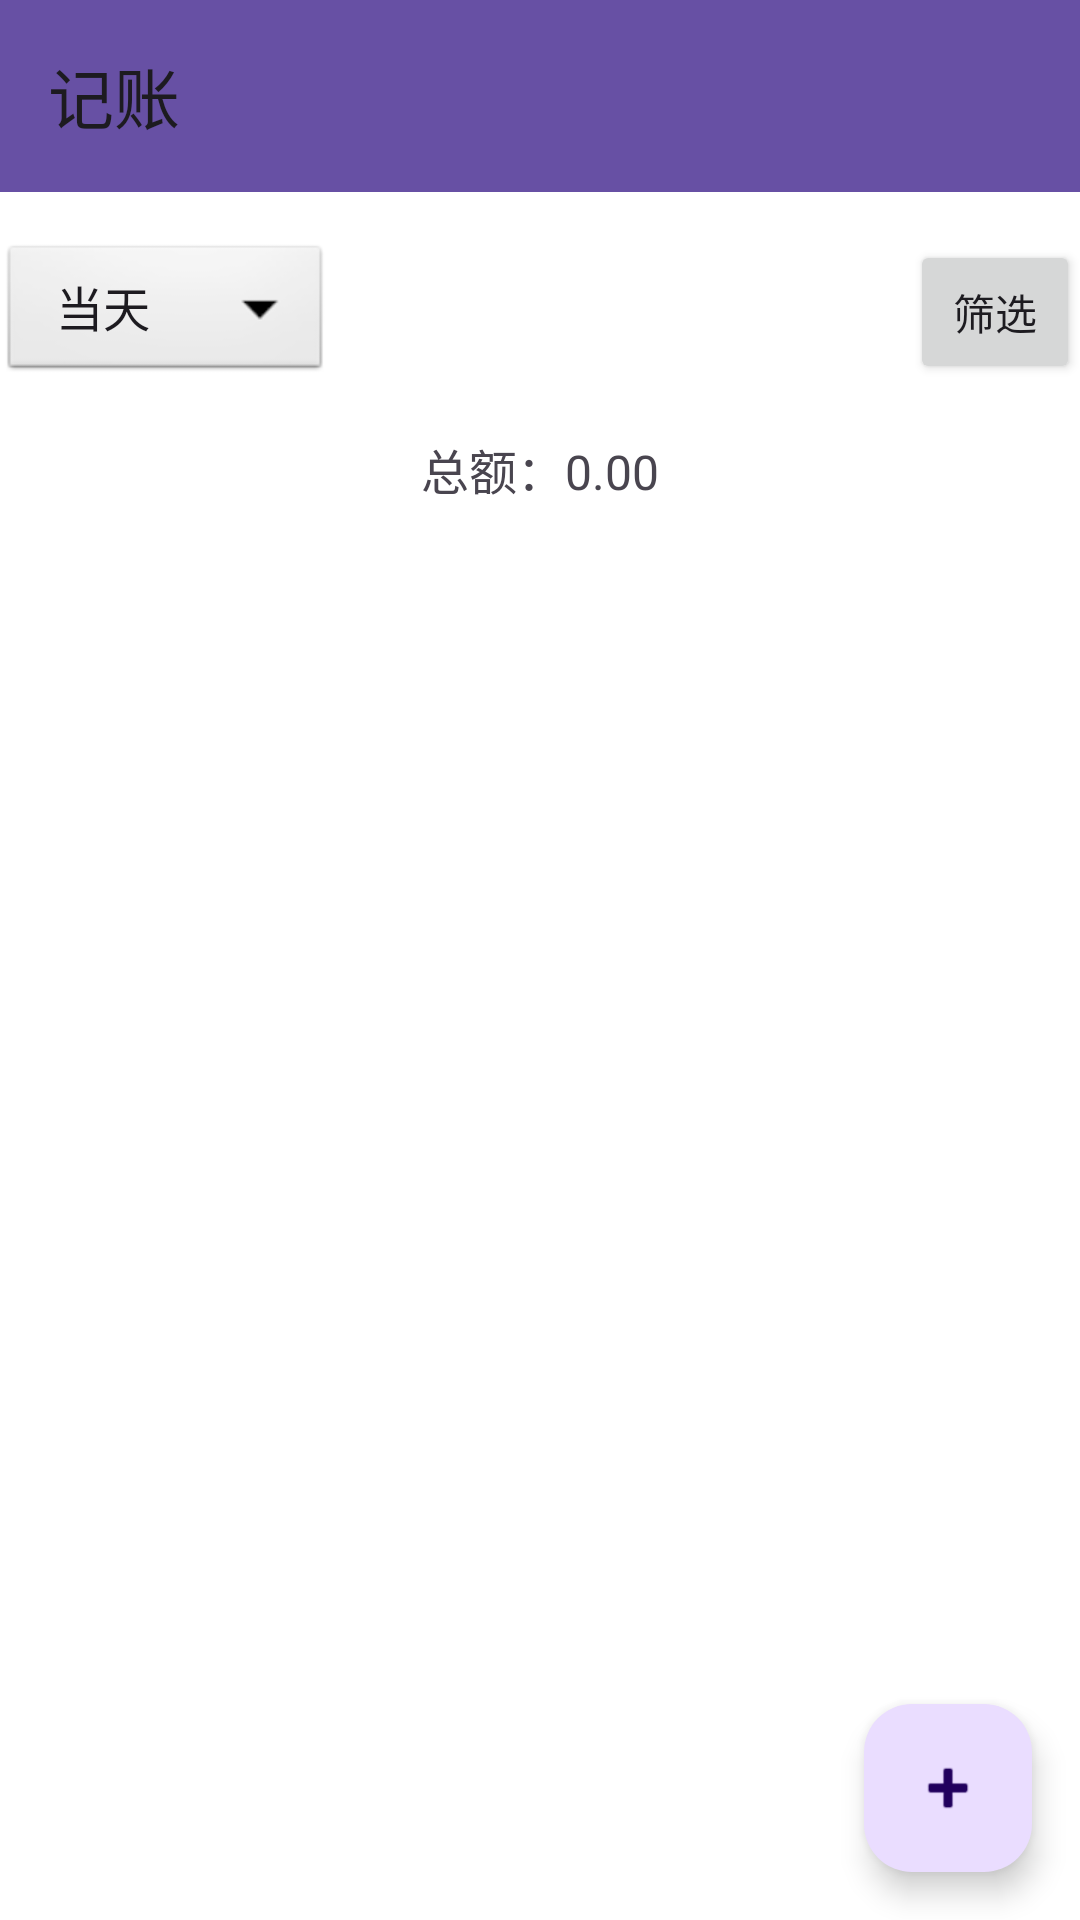

Write the Android layout XML for this screen, with the resource values it uses.
<!-- AndroidManifest.xml: application theme Theme.Personalassistant -->
<!-- res/layout/activity_expense.xml -->
<?xml version="1.0" encoding="utf-8"?>
<RelativeLayout xmlns:android="http://schemas.android.com/apk/res/android"
    xmlns:app="http://schemas.android.com/apk/res-auto"
    xmlns:tools="http://schemas.android.com/tools"
    android:layout_width="match_parent"
    android:layout_height="match_parent"
    android:background="@android:color/background_light"
    tools:context=".ExpenseActivity">

    <androidx.appcompat.widget.Toolbar
        android:id="@+id/expenseToolbar"
        android:layout_width="match_parent"
        android:layout_height="?attr/actionBarSize"
        android:background="?attr/colorPrimary"
        app:popupTheme="@style/ThemeOverlay.AppCompat.Light"
        app:title="记账" />

    <RelativeLayout
        android:layout_width="match_parent"
        android:layout_height="match_parent"
        android:layout_below="@id/expenseToolbar">

        <Spinner
            android:id="@+id/timeRangeSpinner"
            android:layout_width="wrap_content"
            android:layout_height="wrap_content"
            android:layout_gravity="center"
            android:layout_marginTop="16dp"
            android:background="@android:drawable/btn_dropdown"
            android:entries="@array/time_ranges"
            android:spinnerMode="dropdown" />

        <TextView
            android:id="@+id/totalAmountTextView"
            android:layout_width="wrap_content"
            android:layout_height="wrap_content"
            android:layout_below="@+id/timeRangeSpinner"
            android:layout_centerHorizontal="true"
            android:layout_marginTop="16dp"
            android:text="总额：0.00"
            android:textSize="16sp" />

        <Button
            android:id="@+id/btnFilter"
            android:layout_width="wrap_content"
            android:layout_height="wrap_content"
            android:layout_marginStart="193dp"
            android:layout_marginTop="16dp"
            android:layout_toEndOf="@+id/timeRangeSpinner"
            android:onClick="onFilterButtonClick"
            android:text="筛选" />


        <androidx.recyclerview.widget.RecyclerView
            android:id="@+id/recyclerViewExpense"
            android:layout_width="match_parent"
            android:layout_height="0dp"
            android:layout_below="@+id/totalAmountTextView"
            android:layout_above="@+id/fabAddExpense"
            android:padding="8dp" />

        <com.google.android.material.floatingactionbutton.FloatingActionButton
            android:id="@+id/fabAddExpense"
            android:layout_width="wrap_content"
            android:layout_height="wrap_content"
            android:layout_alignParentBottom="true"
            android:layout_alignParentEnd="true"
            android:layout_margin="16dp"
            app:srcCompat="@android:drawable/ic_input_add" />

    </RelativeLayout>

</RelativeLayout>
<!-- resources referenced by this layout -->
<resources>
  <string-array name="time_ranges">
          <item>当天</item>
          <item>当月</item>
          <item>当年</item>
      </string-array>
  <style name="Theme.Personalassistant" parent="Base.Theme.Personalassistant" />
  <style name="Base.Theme.Personalassistant" parent="Theme.Material3.DayNight.NoActionBar">
          
          
      </style>
</resources>
